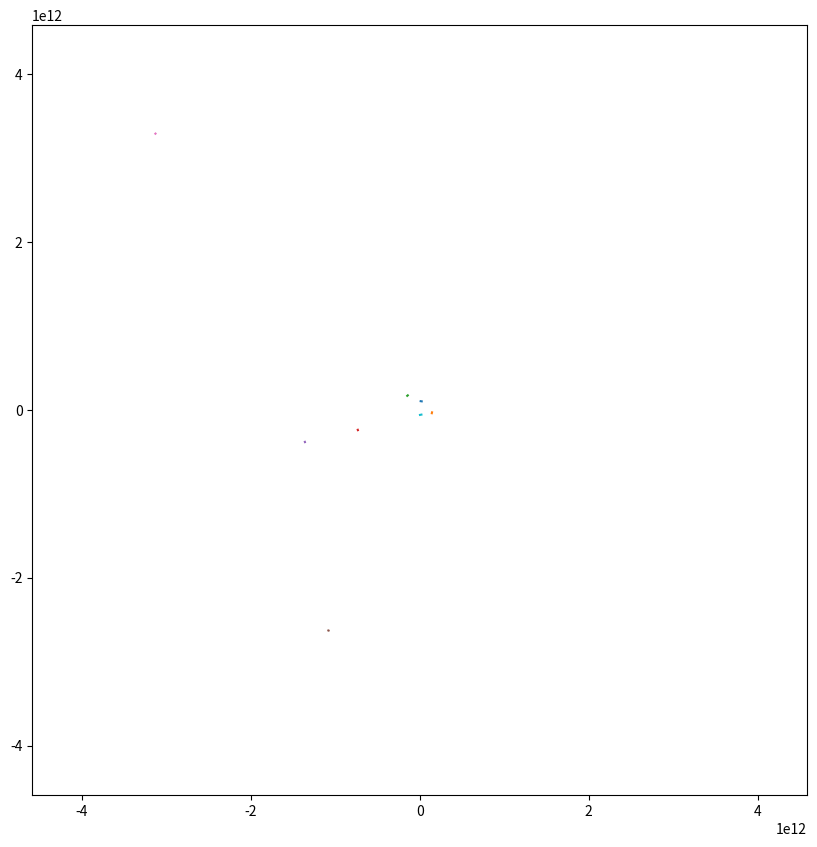

Write the Python code that produced this figure. (Note: this script raises an exception after producing the figure.)
import numpy as np
from matplotlib import pyplot as plt
from scipy.integrate import odeint
from matplotlib.animation import FuncAnimation
import time
from scipy.integrate import odeint
import pandas as pd

start=time.time()
au,G,RE,ME = 1.48e11,6.67e-11,1.48e11,5.965e24
m = np.array([3.32e5,0.055,0.815,1,
              0.107,317.8,95.16,14.54,17.14])*ME*6.67e-11
r = np.array([0,0.387,0.723,1,1.524,5.203,
              9.537,19.19,30.7])*RE

#theta = np.random.rand(9)*np.pi*2
theta=[0.90579977,4.76568695, 1.34869972, 6.02969388, 2.24714959, 3.45095948,
 3.41281759, 4.32174632, 2.33019222]
x = r*np.cos(theta)
y = r*np.sin(theta)
v = np.array([0,47.89,35.03,29.79,
              24.13,13.06,9.64,6.81,5.43])*1000
v_x = -v*np.sin(theta)
v_y = v*np.cos(theta)
#速度
# v_x = np.array([0.0,0,0])
# v_y = np.array([0,2.88e4,2.4e4])

# N = 1000
# dt = 36000
# ts =  np.arange(0,N*dt,dt)/3600/24 #创造等差数列
# xs,ys = [],[] #记录位置

fig = plt.figure(figsize=(10,10))
ax = fig.add_subplot(xlim=(-31*RE,31*RE),ylim=(-31*RE,31*RE))
ax.grid()
traces = [ax.plot([],[],'-', lw=0.5)[0] for _ in range(9)]
pts = [ax.plot([],[],marker='o')[0] for _ in range(9)]
k_text = ax.text(0.05,0.85,'',transform=ax.transAxes)
textTemplate = 't = %.3f days\n'

N = 2
dt = 360000
ts =  np.arange(0,N*dt,dt)
xs,ys = [],[]

def sys_of_funcs(init,t,x_ij,r_ij,m,i):
    r0,v0=init
    f=0
    for j in range(len(m)):
        if i != j:
            f+=(m[j]*x_ij[i,j]/r_ij[i,j]**3)
    return np.array([v0,f])
#print(x,y)
x_ij = (x-x.reshape(len(m),1))
y_ij = (y-y.reshape(len(m),1))
r_ij = np.sqrt(x_ij**2+y_ij**2)
#print(r_ij)
plt.grid()
xx=np.zeros(len(m))
yy=np.zeros(len(m))
for i in range(len(m)):
    result = odeint(sys_of_funcs, (x[i],v_x[i]), ts, args=(x_ij, r_ij, m, i))
    result2 = odeint(sys_of_funcs, (y[i],v_y[i]), ts, args=(y_ij, r_ij, m, i))
    plt.plot(result[:,0],result2[:,0])
    x[i]=result[-1,0]
    y[i]=result2[-1,0]
    v_x[i]=result[-1,-1]
    v_y[i]=result2[-1,-1]
    #print(len(result),len(result[0]))
    #print("res",result[-1],"res2",result2)
# print("x,y",x,y)
# print("v_x,v_y",v_x,v_y)

# x=xx
# y=yy
# x_ij = (x-x.reshape(len(m),1))
# y_ij = (y-y.reshape(len(m),1))
# r_ij = np.sqrt(x_ij**2+y_ij**2)
# #print(r_ij)
# plt.grid()
# xx=np.zeros(len(m))
# yy=np.zeros(len(m))
# for i in range(len(m)):
#     result = odeint(sys_of_funcs, (x[i],v_x[i]), ts, args=(x_ij, r_ij, m, i))
#     result2 = odeint(sys_of_funcs, (y[i],v_y[i]), ts, args=(y_ij, r_ij, m, i))
#     plt.plot(result[:,0],result2[:,0])
#     xx[i]=result[-1,0]
#     yy[i]=result2[-1,0]
#     v_x[i] = result[-1, -1]
#     v_y[i] = result2[-1, -1]
xs.append(x.tolist())
ys.append(y.tolist())
tts =  np.arange(0,250*N*dt,dt)
for _ in tts:
    x_ij = (x - x.reshape(len(m), 1))
    y_ij = (y - y.reshape(len(m), 1))
    r_ij = np.sqrt(x_ij ** 2 + y_ij ** 2)
    for i in range(len(m)):
        result = odeint(sys_of_funcs, (x[i], v_x[i]), ts, args=(x_ij, r_ij, m, i))
        result2 = odeint(sys_of_funcs, (y[i], v_y[i]), ts, args=(y_ij, r_ij, m, i))
        #plt.plot(result[:,0],result2[:,0])
        #print(result[:, 0], result2[:, 0])
        x[i]=result[-1,0]
        y[i]=result2[-1,0]
        v_x[i] = result[-1, -1]
        v_y[i] = result2[-1, -1]
    xs.append(x.tolist())
    ys.append(y.tolist())
xs = np.array(xs)
ys = np.array(ys)
#plt.show()
#print(len(xs),len(xs[0]))

# for _ in ts:
#     x_ij = (x - x.reshape(len(m), 1))
#     y_ij = (y - y.reshape(len(m), 1))
#     r_ij = np.sqrt(x_ij ** 2 + y_ij ** 2)
#     for i in range(len(m)):
#         for j in range(len(m)):
#             if i!=j :
#                 accx_1[i] += (m[j]*x_ij[i,j]/r_ij[i,j]**3)
#                 accy_1[i] += (m[j]*y_ij[i,j]/r_ij[i,j]**3)
#                 #print(accx_1[i], accy_1[i])
#     v_x += 0.5*(accx_0+accx_1)*dt
#     v_y += 0.5*(accy_0+accy_1)*dt
#     x += v_x * dt + 0.5 * accx_1 * dt ** 2
#     y += v_y * dt + 0.5 * accy_1 * dt ** 2
#     #print(x,y)
#     xs.append(x.tolist())
#     ys.append(y.tolist())
#     accx_0 = accx_1
#     accy_0 = accy_1
#     accx_1 = np.zeros(len(m))
#     accy_1 = np.zeros(len(m))
# xs = np.array(xs)
# ys = np.array(ys)


def animate(n):
    for i in range(len(m)):
        traces[i].set_data(xs[:n,i],ys[:n,i])
        pts[i].set_data(xs[n,i],ys[n,i])
    #k_text.set_text(textTemplate % (ts[n]/3600/24))
    return traces+pts+[k_text]
end=time.time()
print(end-start)
dataframe = pd.DataFrame({'x1': xs[:,0], 'y1': ys[:,0],'x2': xs[:,1], 'y2': ys[:,1],'x3': xs[:,2], 'y3': ys[:,2],
                              'x4': xs[:,3], 'y4': ys[:,3],'x5': xs[:,4], 'y5': ys[:,4],'x6': xs[:,5], 'y6': ys[:,5],
                              'x7': xs[:,6], 'y7': ys[:,6],'x8': xs[:,7], 'y8': ys[:,7],'x9': xs[:,8], 'y9': ys[:,8]})
dataframe.to_csv("ode.csv", index=False, sep=',')
#
N=1000
ani = FuncAnimation(fig, animate,
    range(N), interval=100, blit=True)
plt.show()
# ani.save("solar4ok.gif",writer='pillow')
# ani.save("solar4.mp4",writer='ffmpeg',fps=1000/50)


